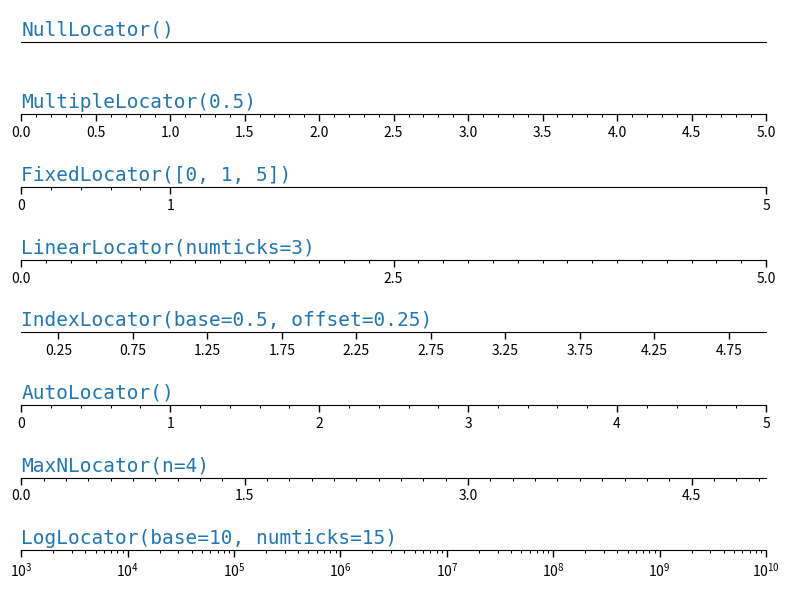

Python code for this plot:
import numpy as np
import matplotlib.pyplot as plt
import matplotlib.ticker as ticker


def setup(ax, title):
    ax.yaxis.set_major_locator(ticker.NullLocator())
    ax.spines[["left", "right", "top"]].set_visible(False)

    ax.xaxis.set_ticks_position("bottom")
    ax.tick_params(which="major", width=1.00, length=5)
    ax.tick_params(which="minor", width=0.75, length=2.5)
    ax.set_xlim(0, 5)
    ax.set_ylim(0, 1)
    ax.text(
        0.0, 0.2, title, transform=ax.transAxes,
        fontsize=14, fontname="Monospace", color="tab:blue",
    )


fig, axs = plt.subplots(8, 1, figsize=(8, 6))

# Null Locator
setup(axs[0], title="NullLocator()")
axs[0].xaxis.set_major_locator(ticker.NullLocator())
axs[0].xaxis.set_minor_locator(ticker.NullLocator())

# Multiple Locator
setup(axs[1], title="MultipleLocator(0.5)")
axs[1].xaxis.set_major_locator(ticker.MultipleLocator(0.5))
axs[1].xaxis.set_minor_locator(ticker.MultipleLocator(0.1))

# Fixed Locator
setup(axs[2], title="FixedLocator([0, 1, 5])")
axs[2].xaxis.set_major_locator(ticker.FixedLocator([0, 1, 5]))
axs[2].xaxis.set_minor_locator(ticker.FixedLocator(np.linspace(0.2, 0.8, 4)))

# Linear Locator
setup(axs[3], title="LinearLocator(numticks=3)")
axs[3].xaxis.set_major_locator(ticker.LinearLocator(3))
axs[3].xaxis.set_minor_locator(ticker.LinearLocator(31))

# Index Locator
setup(axs[4], title="IndexLocator(base=0.5, offset=0.25)")
axs[4].plot(range(0, 5), [0] * 5, color="white")
axs[4].xaxis.set_major_locator(ticker.IndexLocator(base=0.5, offset=0.25))

# Auto Locator
setup(axs[5], title="AutoLocator()")
axs[5].xaxis.set_major_locator(ticker.AutoLocator())
axs[5].xaxis.set_minor_locator(ticker.AutoMinorLocator())

# MaxN Locator
setup(axs[6], title="MaxNLocator(n=4)")
axs[6].xaxis.set_major_locator(ticker.MaxNLocator(4))
axs[6].xaxis.set_minor_locator(ticker.MaxNLocator(40))

# Log Locator
setup(axs[7], title="LogLocator(base=10, numticks=15)")
axs[7].set_xlim(10 ** 3, 10 ** 10)
axs[7].set_xscale("log")
axs[7].xaxis.set_major_locator(ticker.LogLocator(base=10, numticks=15))

plt.tight_layout()
plt.show()
